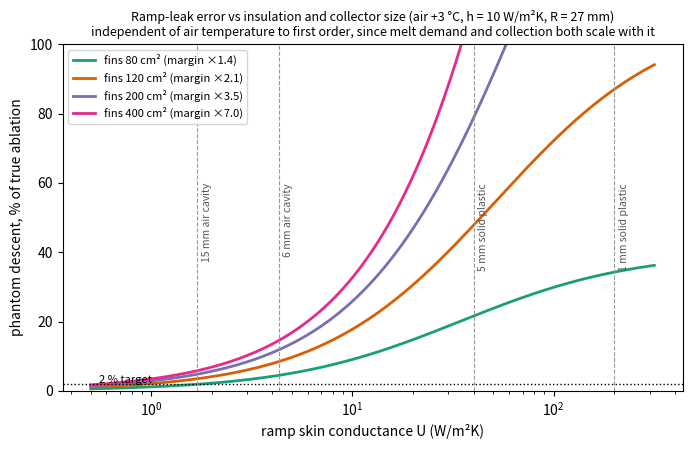

This figure's Python source:
"""
Lumped steady heat balance for the screw bit (copper is isothermal per the 2-D model).
  collector:  q_in   = UA * (T_air - T_cu),  UA = h_air * A_fin
  cutting:    q_req  = rho*L * A_disk * v,    v = ddf * T_air   (riser flux is pinned by the rigid ratio;
                                             any excess just widens the gap ahead of the riser)
  ramp leak:  q_leak = U_ramp * A_ramp * T_cu  -> erodes the ice ramp: phantom descent = U_ramp*T_cu/(rho*L)
  T_cu solves q_in = q_req + q_leak (T_cu >= 0; if UA*T_air < q_req the bit is cut-limited)
Key ratio:  phantom/v = U_ramp * T_cu / (rho*L*ddf*T_air)   -- independent of contact area.
"""
import numpy as np, matplotlib
matplotlib.use("Agg"); import matplotlib.pyplot as plt
rhoL=917*334e3; ddf=7e-3/86400   # m/s per K
R=0.027
def balance(T_air, A_fin_cm2, U_ramp, h_air=10., ramp_area=np.pi*R**2/np.cos(np.radians(10))):
    UA=h_air*A_fin_cm2*1e-4; q_req=rhoL*np.pi*R**2*ddf*T_air; G=U_ramp*ramp_area
    if UA*T_air < q_req: return dict(cut_limited=True, T_cu=0, phantom=0, alpha=UA*T_air/q_req)
    T_cu=(UA*T_air-q_req)/(UA+G); return dict(cut_limited=False, T_cu=T_cu, phantom=U_ramp*T_cu/(rhoL*ddf*T_air), alpha=UA*T_air/q_req)
print("required collector conductance for margin 1: %.3f W/K  (= %.0f cm2 of fin at h=10)"%(rhoL*np.pi*R**2*ddf, rhoL*np.pi*R**2*ddf/10*1e4))
print("ramp-skin conductance scale rho*L*ddf = %.1f W/m2K"%(rhoL*ddf))
for lab,U in [("1 mm PETG",200),("5 mm PETG",40),("hollow ramp, 6 mm air",4.3),("hollow ramp, 15 mm air",1.7),("20 mm foam",1.5)]:
    row=[]
    for A in (80,120,200,400):
        b=balance(3.,A,U); row.append("cut-limited" if b["cut_limited"] else "%4.0f%% (Tcu %.1f K)"%(100*b["phantom"],b["T_cu"]))
    print("%-24s"%lab, " | ".join("%d cm2: %s"%(A,r) for A,r in zip((80,120,200,400),row)))
fig,ax=plt.subplots(figsize=(8,4.5))
U=np.logspace(-0.3,2.5,200)
for A,c in ((80,"#1b9e77"),(120,"#d95f02"),(200,"#7570b3"),(400,"#e7298a")):
    ph=[balance(3.,A,u)["phantom"]*100 for u in U]; ax.plot(U,ph,color=c,lw=2,label="fins %d cm² (margin ×%.1f)"%(A,balance(3.,A,1)["alpha"]))
ax.axhline(2,color="k",ls=":",lw=1); ax.text(0.55,2.3,"2 % target",fontsize=8)
for x,lab in ((200,"1 mm solid plastic"),(40,"5 mm solid plastic"),(4.3,"6 mm air cavity"),(1.7,"15 mm air cavity")):
    ax.axvline(x,color="#999",lw=0.8,ls="--"); ax.text(x*1.05,60,lab,rotation=90,fontsize=7.5,color="#555",va="top")
ax.set_xscale("log"); ax.set_ylim(0,100); ax.set_xlabel("ramp skin conductance U (W/m²K)"); ax.set_ylabel("phantom descent, % of true ablation")
ax.set_title("Ramp-leak error vs insulation and collector size (air +3 °C, h = 10 W/m²K, R = 27 mm)\nindependent of air temperature to first order, since melt demand and collection both scale with it",fontsize=9)
ax.legend(fontsize=8); fig.savefig("lumped_thermal.png",dpi=150,bbox_inches="tight")
